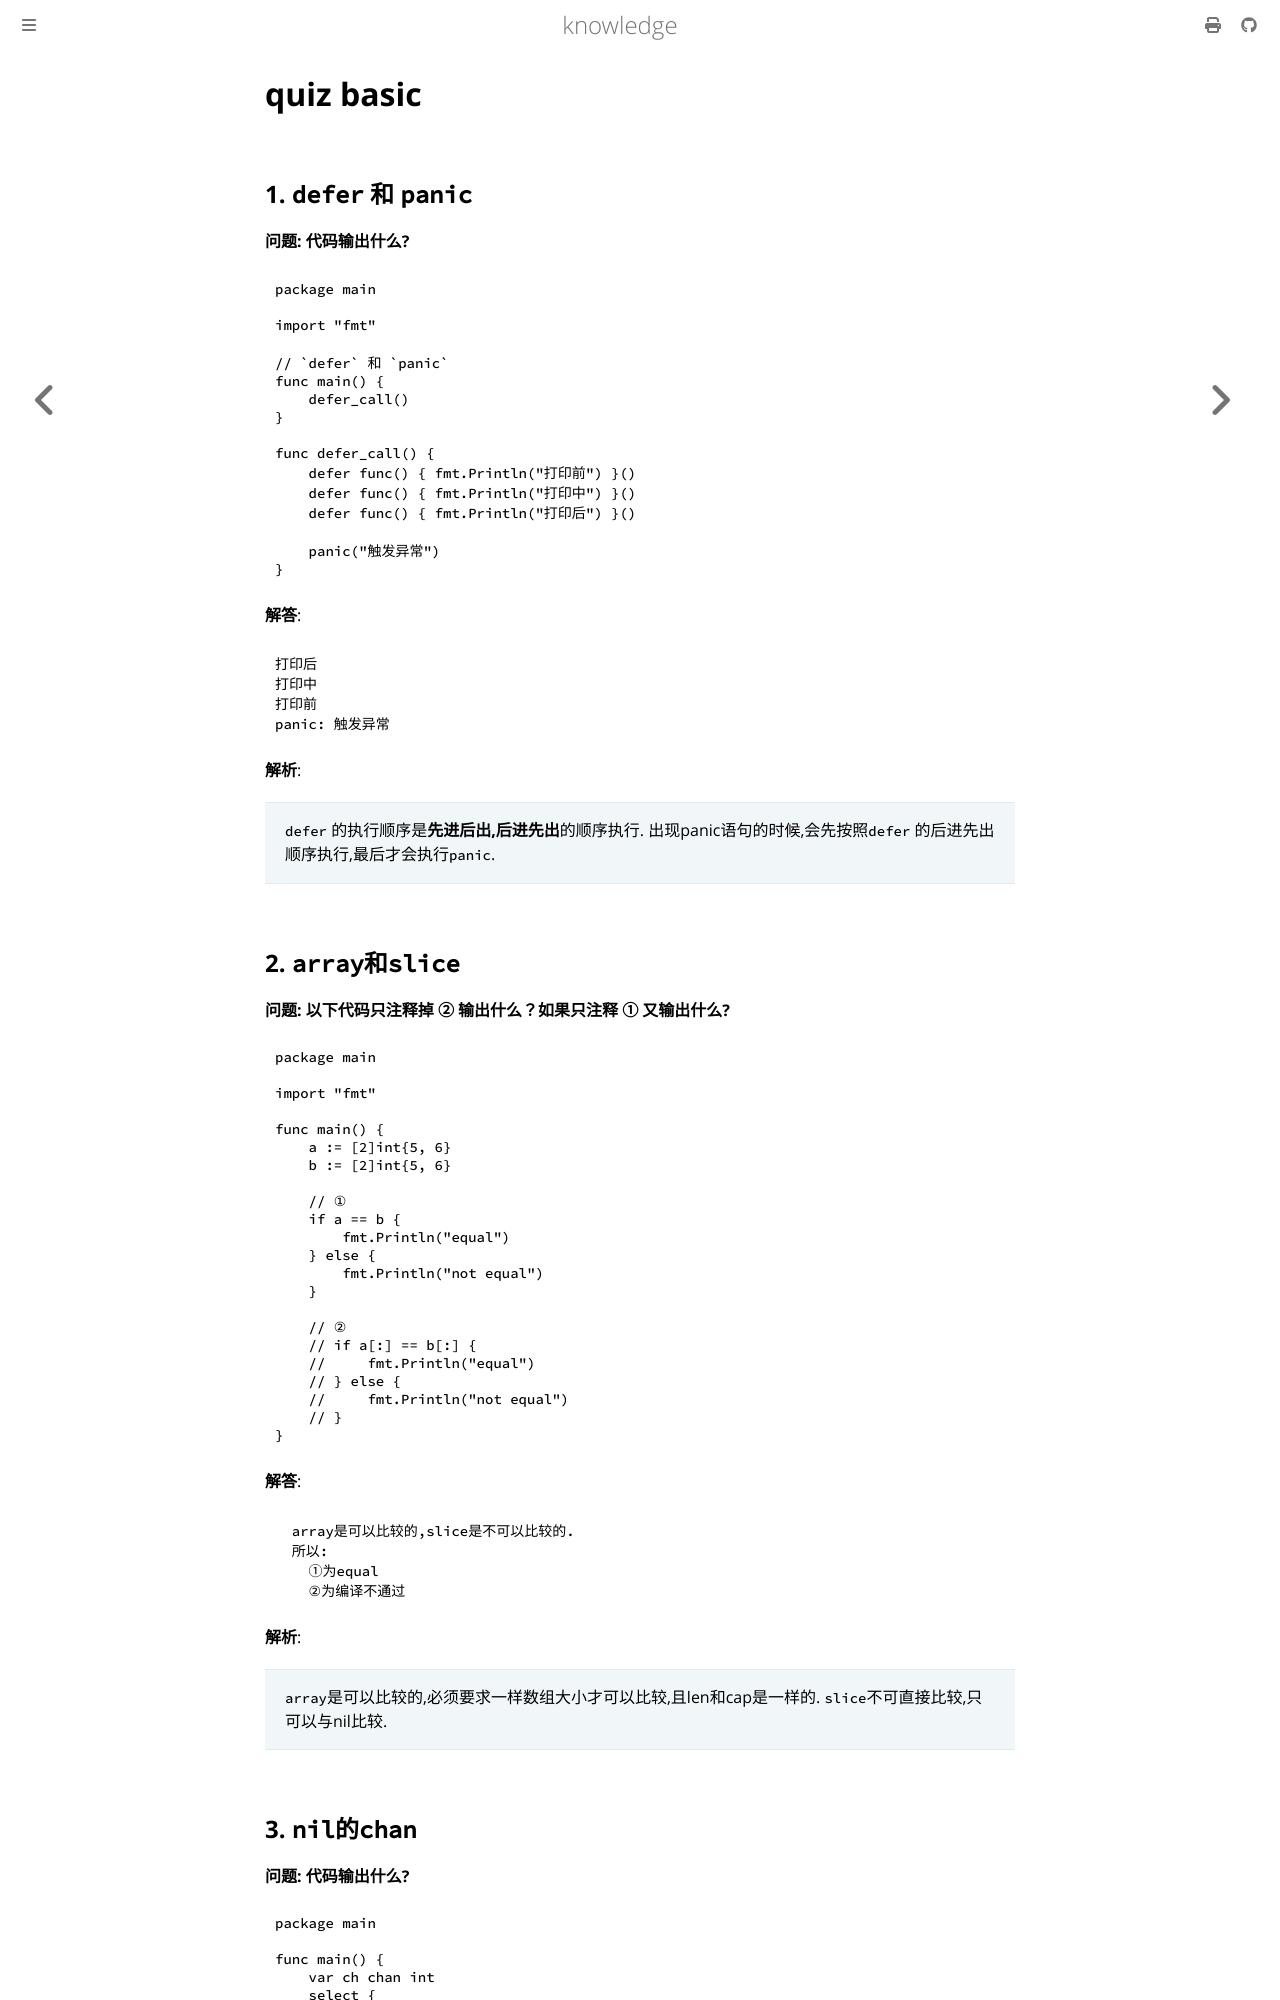

repository: thinkgos/knowledge · page: golang/01-quiz.html · generator: mdbook

# quiz basic

## 1. `defer` 和 `panic`

**问题: 代码输出什么?**  

```go
package main

import "fmt"

// `defer` 和 `panic`
func main() {
    defer_call()
}

func defer_call() {
    defer func() { fmt.Println("打印前") }()
    defer func() { fmt.Println("打印中") }()
    defer func() { fmt.Println("打印后") }()

    panic("触发异常")
}
```

**解答**:

```text
打印后
打印中
打印前
panic: 触发异常
```

**解析**:
> `defer` 的执行顺序是**先进后出,后进先出**的顺序执行.
> 出现panic语句的时候,会先按照`defer` 的后进先出顺序执行,最后才会执行`panic`.

## 2. `array`和`slice`

**问题: 以下代码只注释掉 ② 输出什么？如果只注释 ① 又输出什么?**

```go
package main

import "fmt"

func main() {
    a := [2]int{5, 6}
    b := [2]int{5, 6}

    // ①
    if a == b {
        fmt.Println("equal")
    } else {
        fmt.Println("not equal")
    }

    // ②
    // if a[:] == b[:] {
    //     fmt.Println("equal")
    // } else {
    //     fmt.Println("not equal")
    // }
}
```

**解答**:

```text
  array是可以比较的,slice是不可以比较的.
  所以:
    ①为equal
    ②为编译不通过
```

**解析**:
> `array`是可以比较的,必须要求一样数组大小才可以比较,且len和cap是一样的.
> `slice`不可直接比较,只可以与nil比较.
